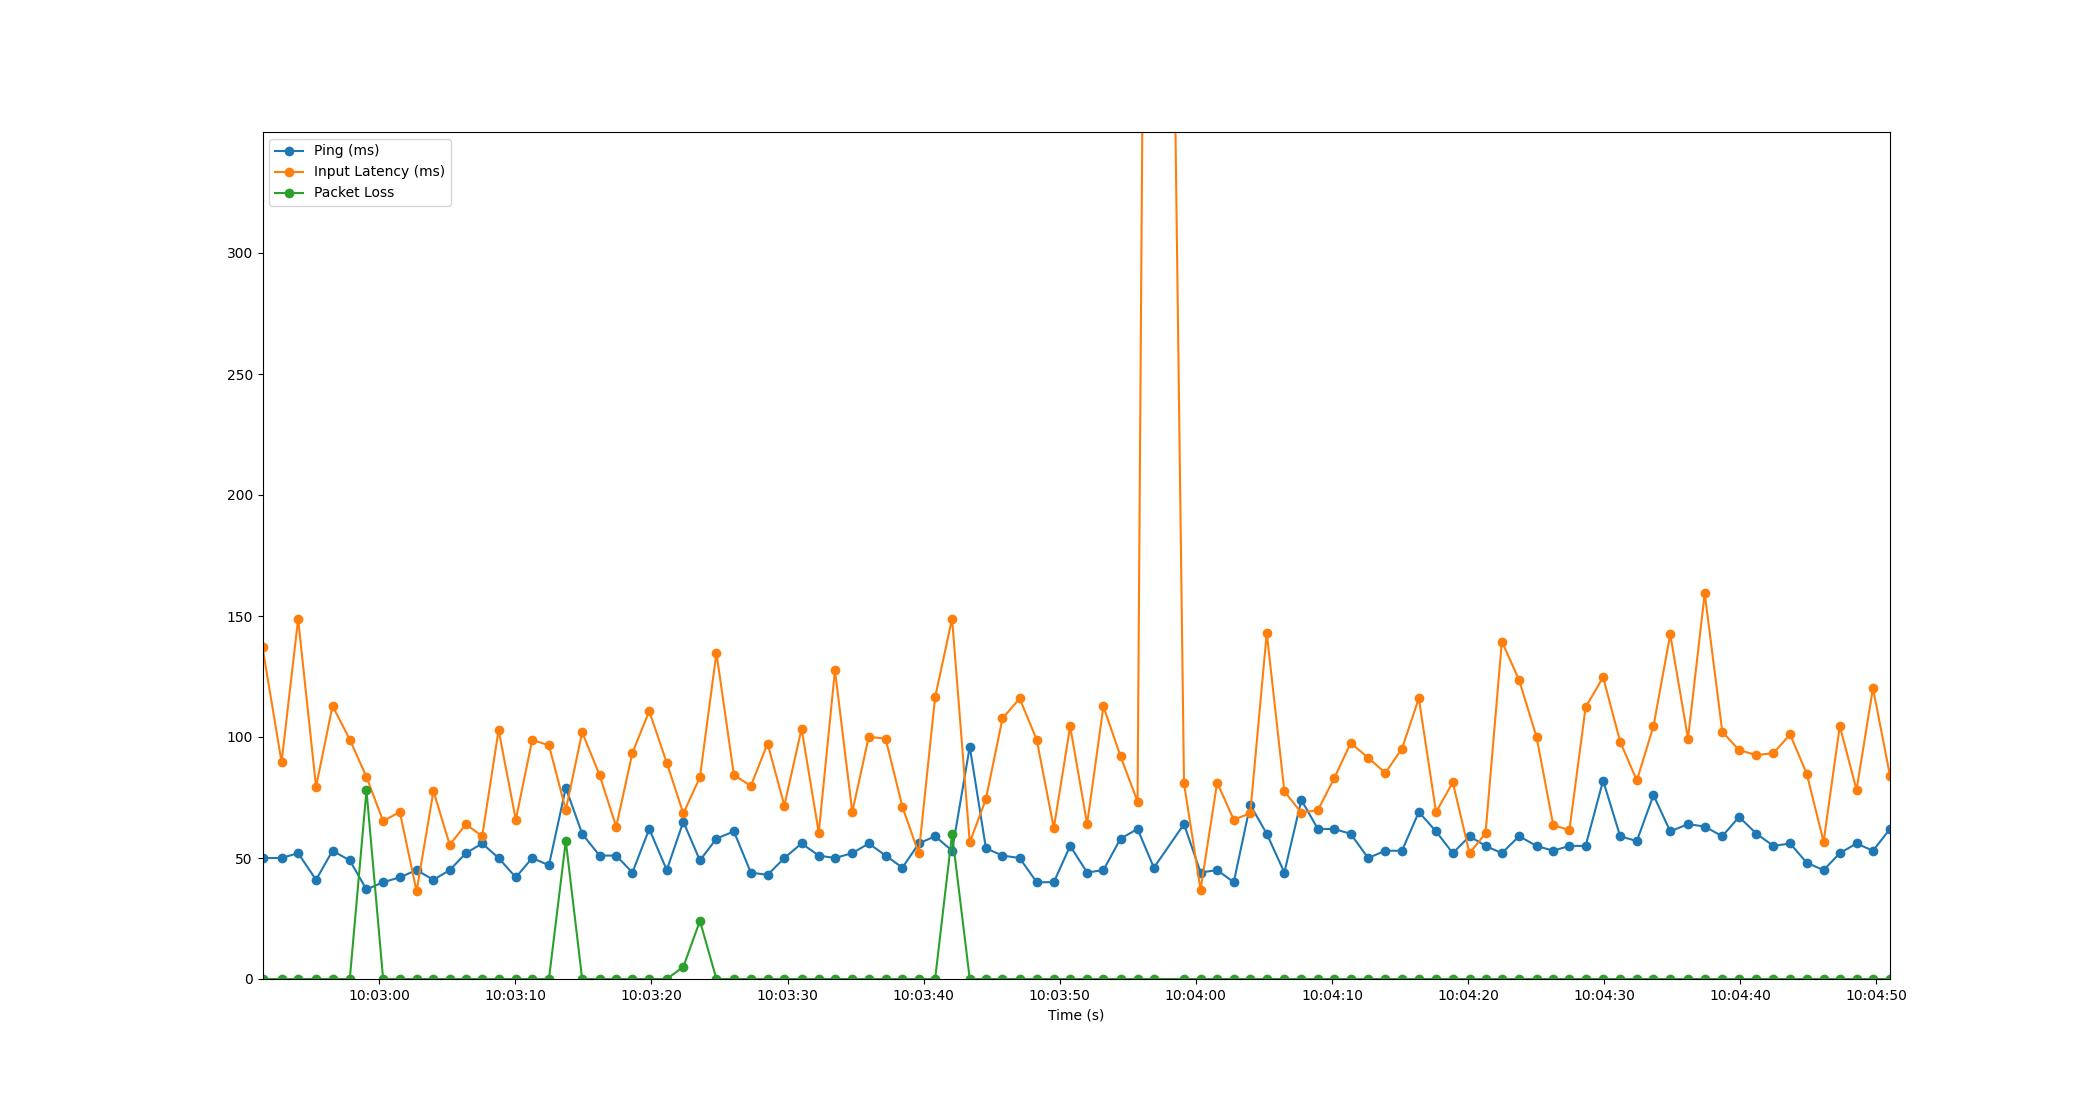

The data file committed next to this chart (first rows):
Time, Timestamp, Ping, Packet Loss, Input Latency
2.384185791015625e-06, 2023-07-19 10:02:51.425663, 50, 0, 137.1
1.4, 2023-07-19 10:02:52.826134, 50, 0, 89.63
2.617, 2023-07-19 10:02:54.042604, 52, 0, 148.7
3.934, 2023-07-19 10:02:55.359364, 41, 0, 79.44
5.146, 2023-07-19 10:02:56.571216, 53, 0, 112.8
6.414, 2023-07-19 10:02:57.839336, 49, 0, 98.96
7.639, 2023-07-19 10:02:59.065158, 37, 78, 83.49
8.863, 2023-07-19 10:03:00.288170, 40, 0, 65.25
10.09, 2023-07-19 10:03:01.514473, 42, 0, 69.05
11.32, 2023-07-19 10:03:02.743756, 45, 0, 36.29
12.56, 2023-07-19 10:03:03.985129, 41, 0, 77.62
13.76, 2023-07-19 10:03:05.182572, 45, 0, 55.46
14.94, 2023-07-19 10:03:06.369137, 52, 0, 63.91
16.14, 2023-07-19 10:03:07.567999, 56, 0, 59.05
17.35, 2023-07-19 10:03:08.771414, 50, 0, 102.9
18.61, 2023-07-19 10:03:10.036690, 42, 0, 65.82
19.81, 2023-07-19 10:03:11.240234, 50, 0, 98.8
21.05, 2023-07-19 10:03:12.470679, 47, 0, 96.56
22.28, 2023-07-19 10:03:13.708903, 79, 57, 69.87
23.49, 2023-07-19 10:03:14.911347, 60, 0, 101.9
24.76, 2023-07-19 10:03:16.187693, 51, 0, 84.33
25.99, 2023-07-19 10:03:17.411424, 51, 0, 62.92
27.18, 2023-07-19 10:03:18.603318, 44, 0, 93.44
28.41, 2023-07-19 10:03:19.839547, 62, 0, 110.7
29.7, 2023-07-19 10:03:21.127503, 45, 0, 89.34
30.92, 2023-07-19 10:03:22.342804, 65, 5, 68.41
32.14, 2023-07-19 10:03:23.563934, 49, 24, 83.35
33.35, 2023-07-19 10:03:24.775954, 58, 0, 134.7
34.63, 2023-07-19 10:03:26.058568, 61, 0, 84.36
35.88, 2023-07-19 10:03:27.302274, 44, 0, 79.75
37.11, 2023-07-19 10:03:28.534276, 43, 0, 97.29
38.34, 2023-07-19 10:03:29.765167, 50, 0, 71.68
39.61, 2023-07-19 10:03:31.031957, 56, 0, 103.4
40.87, 2023-07-19 10:03:32.293669, 51, 0, 60.49
42.06, 2023-07-19 10:03:33.485150, 50, 0, 127.6
43.33, 2023-07-19 10:03:34.756034, 52, 0, 68.98
44.54, 2023-07-19 10:03:35.968506, 56, 0, 100.1
45.78, 2023-07-19 10:03:37.205140, 51, 0, 99.3
47.02, 2023-07-19 10:03:38.442983, 46, 0, 71.11
48.22, 2023-07-19 10:03:39.641166, 56, 0, 51.9
49.42, 2023-07-19 10:03:40.842993, 59, 0, 116.5
50.66, 2023-07-19 10:03:42.090164, 53, 60, 148.9
51.96, 2023-07-19 10:03:43.388624, 96, 0, 56.42
53.15, 2023-07-19 10:03:44.575640, 54, 0, 74.39
54.37, 2023-07-19 10:03:45.792921, 51, 0, 107.7
55.63, 2023-07-19 10:03:47.052017, 50, 0, 115.9
56.88, 2023-07-19 10:03:48.306662, 40, 0, 98.9
58.14, 2023-07-19 10:03:49.563630, 40, 0, 62.37
59.34, 2023-07-19 10:03:50.764743, 55, 0, 104.4
60.59, 2023-07-19 10:03:52.011780, 44, 0, 64.1
61.78, 2023-07-19 10:03:53.208189, 45, 0, 112.6
63.04, 2023-07-19 10:03:54.468433, 58, 0, 91.97
64.29, 2023-07-19 10:03:55.716322, 62, 0, 73.31
65.49, 2023-07-19 10:03:56.917244, 46, 0, 1032
67.7, 2023-07-19 10:03:59.129184, 64, 0, 80.87
68.92, 2023-07-19 10:04:00.346750, 44, 0, 36.9
70.14, 2023-07-19 10:04:01.564798, 45, 0, 81.17
71.36, 2023-07-19 10:04:02.784280, 40, 0, 65.83
72.57, 2023-07-19 10:04:03.995582, 72, 0, 68.48
73.78, 2023-07-19 10:04:05.208375, 60, 0, 143
... 37 more rows
